The GitHub repository runlin1113/DeepLearning_EXP contains a labelled image folder "Data" with 5 categories: Gui Zhen Cao, Jia Lian Qiao, Pa Shan Hu, Ye Zi Hua, Yin He Huan. Examples follow, each with its label.

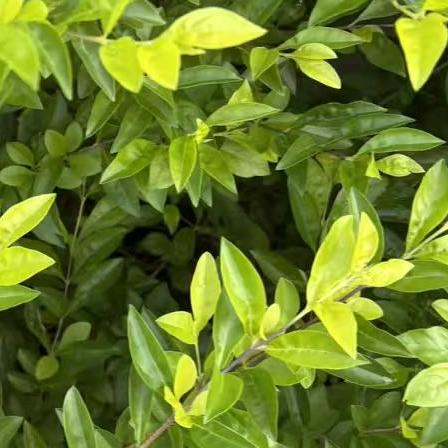
Label: Jia Lian Qiao

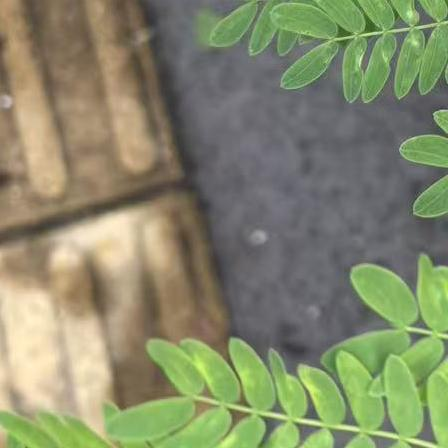
Label: Yin He Huan

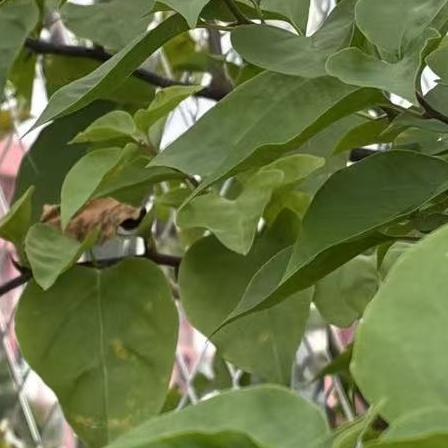
Label: Ye Zi Hua

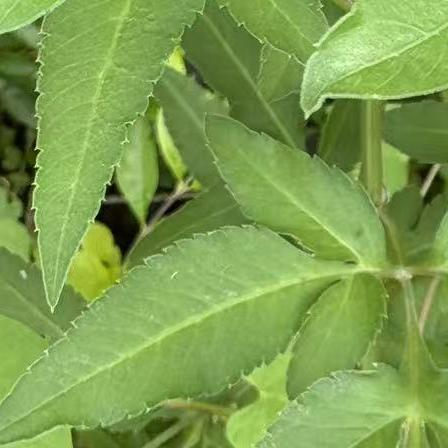
Label: Gui Zhen Cao

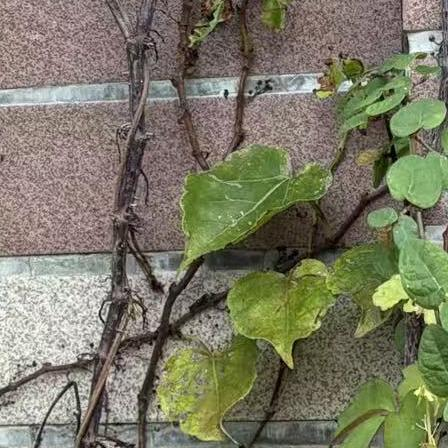
Label: Pa Shan Hu

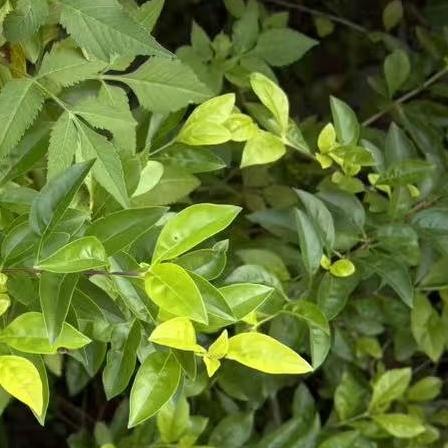
Label: Jia Lian Qiao
